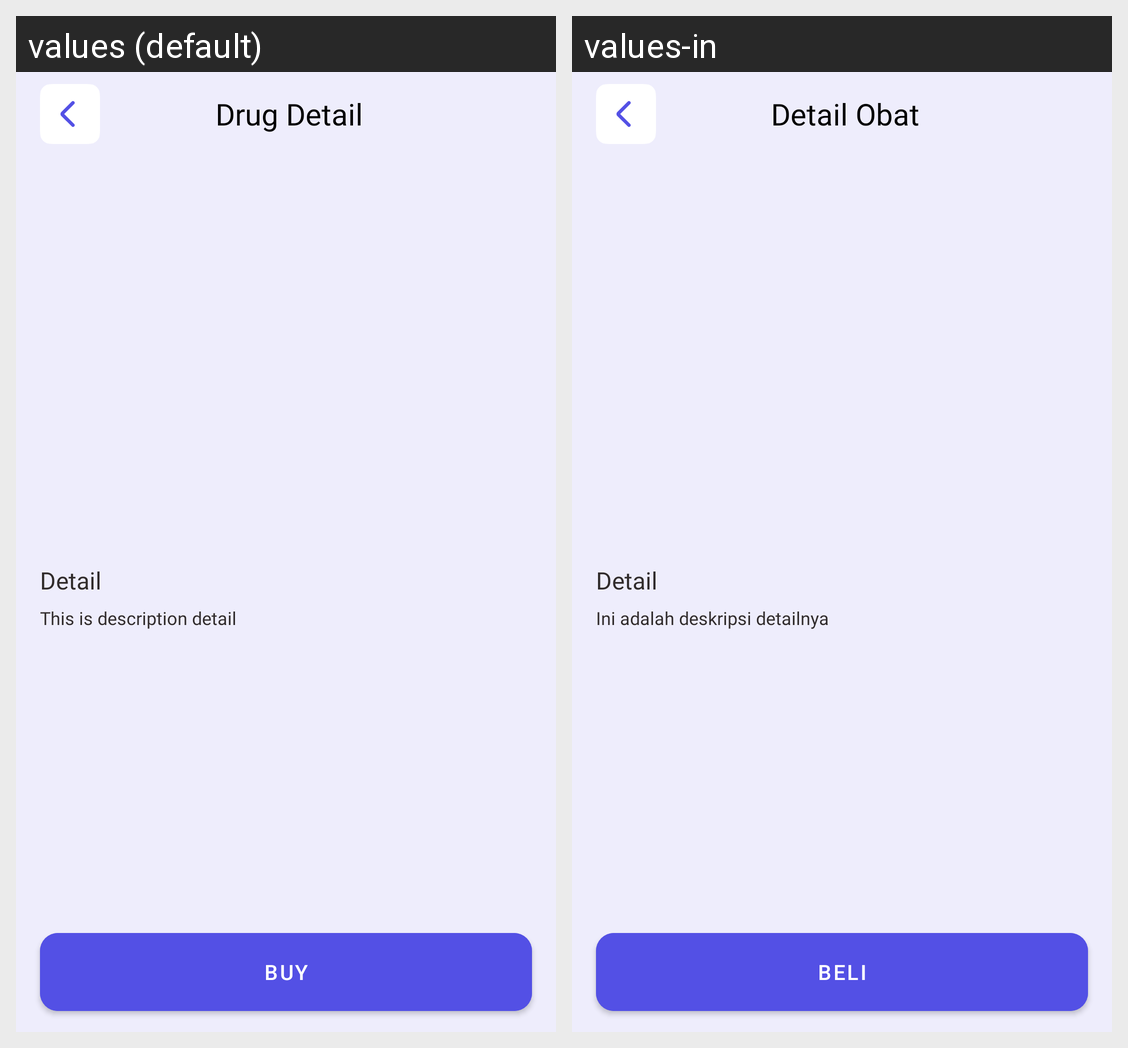

Strings drawn on this Android screen and how each of the app's shown locales translates them:
Android screen res/layout/activity_drug.xml rendered under 2 locales, left to right: values (default), values-in. Device: Nexus 5 (rendered at 1080×1920; each locale shown at half size, 540×960, under a caption strip naming it); theme Theme.DermCare.
Strings drawn on this screen, with the default value and each locale's value (text and hints the layout hard-codes, and strings that could not be matched under every locale, appear in the picture but are not listed):

drug_detail
  values: Drug Detail
  values-in: Detail Obat

title_detail
  values: Detail
  values-in: Detail

desc_detail
  values: This is description detail
  values-in: Ini adalah deskripsi detailnya

buy
  values: Buy
  values-in: Beli
